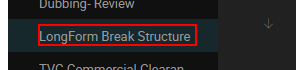
Workflow: Sequence1

Step 1: click on the element 'LongForm Break Structure' (chrome.exe)

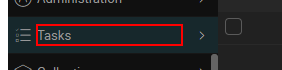
Step 2: click on the element 'Tasks' (chrome.exe)
